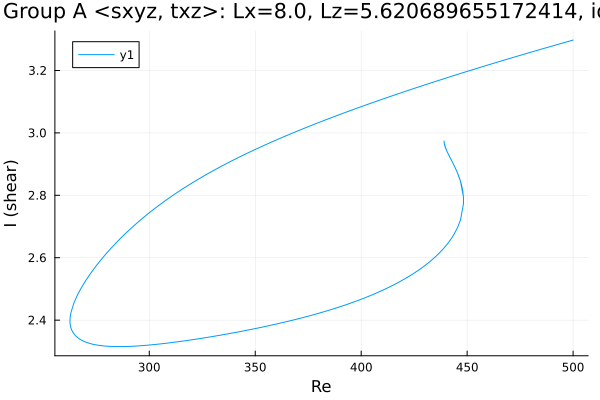

Values plotted in this chart, from the file beside it:
Re, shear
448.3, 2.782
448.3, 2.782
448.3, 2.782
448.3, 2.782
448.3, 2.782
448.3, 2.782
448.3, 2.782
448.3, 2.783
448.3, 2.783
448.3, 2.784
448.2, 2.798
446.8, 2.847
445.4, 2.873
444, 2.894
442.5, 2.913
441.5, 2.927
440.7, 2.938
440.2, 2.945
440, 2.949
439.7, 2.953
439.5, 2.957
439.4, 2.96
439.3, 2.962
439.3, 2.964
439.2, 2.966
439.2, 2.967
439.2, 2.968
439.1, 2.969
439.1, 2.97
439.1, 2.971
439.1, 2.971
439.1, 2.972
439.1, 2.972
439.1, 2.972
439.1, 2.973
439.1, 2.973
439.1, 2.973
439.1, 2.973
439.1, 2.973
439.1, 2.973
439.1, 2.974
439.1, 2.974
439.1, 2.974
439.1, 2.974
439.1, 2.974
439.1, 2.974
439.1, 2.974
439.1, 2.974
439.1, 2.974
439.1, 2.974
439.1, 2.974
439.1, 2.974
439.1, 2.974
439.1, 2.974
439.1, 2.974
439.1, 2.974
439.1, 2.974
439.1, 2.974
439.1, 2.974
439.1, 2.974
... 429 more rows
